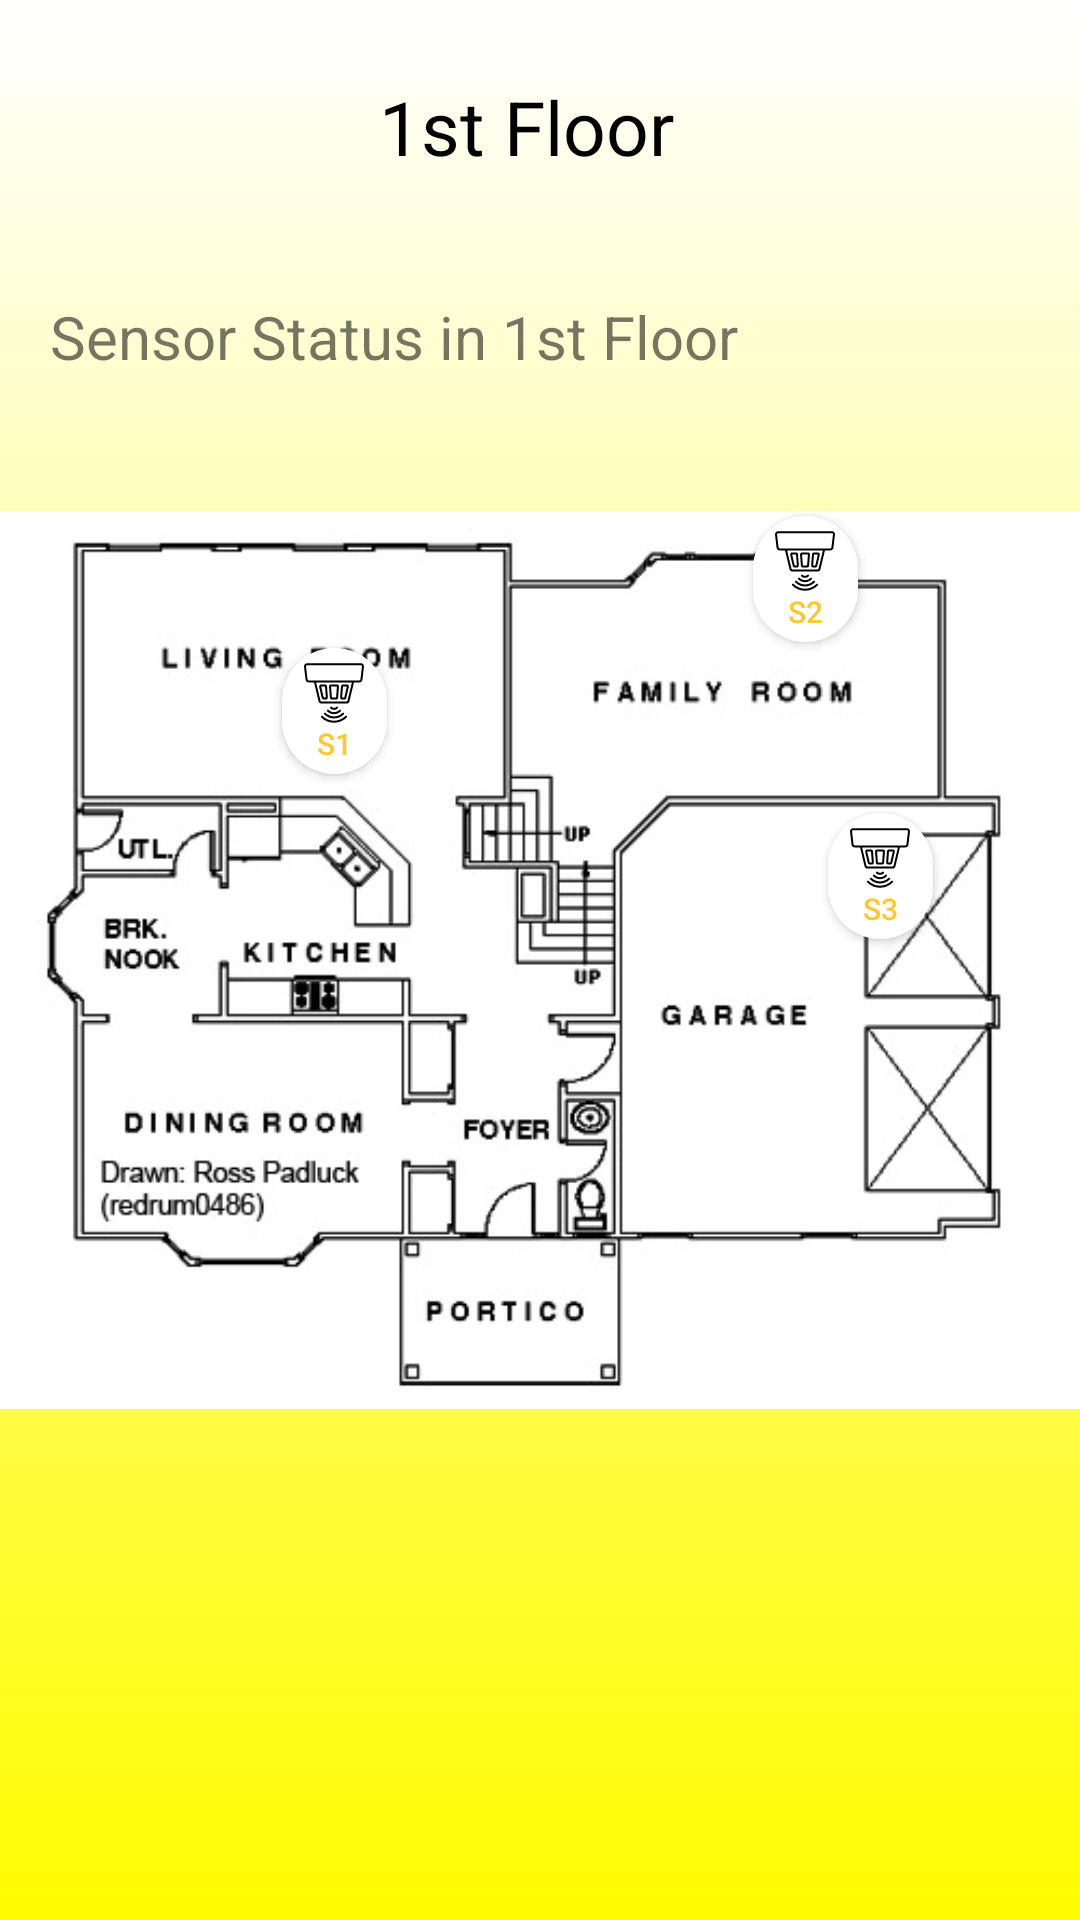

Reconstruct the res/layout file that produces this screen, plus the resources it refers to.
<!-- AndroidManifest.xml: application theme AppTheme -->
<!-- res/layout/floor_1st.xml -->
<?xml version="1.0" encoding="utf-8"?>
<androidx.constraintlayout.widget.ConstraintLayout xmlns:android="http://schemas.android.com/apk/res/android"
    xmlns:app="http://schemas.android.com/apk/res-auto"
    xmlns:tools="http://schemas.android.com/tools"
    android:layout_width="match_parent"
    android:layout_height="match_parent"
    android:background="@drawable/gradient_background2"
    tools:context=".Floor1">



    <TextView
        android:id="@+id/titlefloor1"
        android:layout_width="106dp"
        android:layout_height="36dp"
        android:text="1st Floor"
        android:textColor="#000000"
        android:textSize="25sp"
        app:layout_constraintBottom_toBottomOf="parent"
        app:layout_constraintEnd_toEndOf="parent"
        app:layout_constraintHorizontal_bias="0.497"
        app:layout_constraintStart_toStartOf="parent"
        app:layout_constraintTop_toTopOf="parent"
        app:layout_constraintVertical_bias="0.042" />


    <TextView
        android:id="@+id/title2floor1"
        android:layout_width="wrap_content"
        android:layout_height="wrap_content"
        android:text="Sensor Status in 1st Floor"
        android:textSize="20sp"
        app:layout_constraintBottom_toBottomOf="parent"
        app:layout_constraintEnd_toEndOf="parent"
        app:layout_constraintHorizontal_bias="0.128"
        app:layout_constraintStart_toStartOf="parent"
        app:layout_constraintTop_toTopOf="parent"
        app:layout_constraintVertical_bias="0.161" />

    <FrameLayout
        android:layout_width="match_parent"
        android:layout_height="match_parent"
        tools:layout_editor_absoluteX="16dp"
        tools:layout_editor_absoluteY="-345dp">
        <ImageView
            android:id="@+id/imageView2"
            android:layout_width="match_parent"
            android:layout_height="340dp"
            android:layout_gravity="center"
            app:layout_constraintBottom_toBottomOf="parent"
            app:layout_constraintEnd_toEndOf="parent"
            app:layout_constraintHorizontal_bias="0.428"
            app:layout_constraintStart_toStartOf="parent"
            app:layout_constraintTop_toTopOf="parent"
            app:layout_constraintVertical_bias="0.46"
            android:src="@drawable/plan" />

        <FrameLayout
            android:layout_width="match_parent"
            android:layout_height="338dp"
            android:layout_gravity="center">


            <Button
                android:id="@+id/sensorStatus2"
                android:layout_width="35dp"
                android:layout_height="42dp"
                android:layout_alignParentStart="true"
                android:layout_alignParentTop="true"
                android:layout_alignParentEnd="true"
                android:layout_alignParentBottom="true"
                android:layout_marginStart="251dp"
                android:layout_marginTop="21dp"
                android:layout_marginEnd="125dp"
                android:layout_marginBottom="488dp"
                android:background="@drawable/btn_style"
                android:drawableTop="@drawable/ic_smoke_detector2"
                android:onClick="OnclickS2"
                android:paddingTop="5dip"
                android:paddingBottom="5dip"
                android:text="S2"
                android:textColor="#FDC830"
                android:textSize="10dp"
                app:layout_constraintBottom_toBottomOf="parent"
                app:layout_constraintEnd_toEndOf="parent"
                app:layout_constraintHorizontal_bias="0.678"
                app:layout_constraintStart_toStartOf="parent"
                app:layout_constraintTop_toTopOf="parent"
                app:layout_constraintVertical_bias="0.525" />

            <Button
                android:id="@+id/sensorStatus3"
                android:layout_width="35dp"
                android:layout_height="42dp"
                android:layout_alignParentStart="true"
                android:layout_alignParentTop="true"
                android:layout_alignParentEnd="true"
                android:layout_alignParentBottom="true"
                android:layout_marginStart="276dp"
                android:layout_marginTop="120dp"
                android:layout_marginEnd="100dp"
                android:layout_marginBottom="297dp"
                android:background="@drawable/btn_style"
                android:drawableTop="@drawable/ic_smoke_detector2"
                android:onClick="OnclickS3"
                android:paddingTop="5dip"
                android:paddingBottom="5dip"
                android:text="S3"
                android:textColor="#FDC830"
                android:textSize="10dp"
                app:layout_constraintBottom_toBottomOf="parent"
                app:layout_constraintEnd_toEndOf="parent"
                app:layout_constraintHorizontal_bias="0.686"
                app:layout_constraintStart_toStartOf="parent"
                app:layout_constraintTop_toTopOf="parent"
                app:layout_constraintVertical_bias="0.462" />

            <Button
                android:id="@+id/sensorStatus"
                android:layout_width="35dp"
                android:layout_height="42dp"
                android:layout_alignParentStart="true"
                android:layout_alignParentTop="true"
                android:layout_alignParentEnd="true"
                android:layout_alignParentBottom="true"
                android:layout_marginStart="94dp"
                android:layout_marginTop="65dp"
                android:layout_marginEnd="286dp"
                android:layout_marginBottom="443dp"
                android:background="@drawable/btn_style"
                android:drawableTop="@drawable/ic_smoke_detector2"
                android:onClick="OnclickS1"
                android:paddingTop="5dip"
                android:paddingBottom="5dip"
                android:text="S1"
                android:textColor="#FDC830"
                android:textSize="10dp"
                app:layout_constraintBottom_toBottomOf="parent"
                app:layout_constraintEnd_toEndOf="parent"
                app:layout_constraintHorizontal_bias="0.25"
                app:layout_constraintStart_toStartOf="parent"
                app:layout_constraintTop_toTopOf="parent"
                app:layout_constraintVertical_bias="0.357" />

        </FrameLayout>
    </FrameLayout>


</androidx.constraintlayout.widget.ConstraintLayout>
<!-- resources referenced by this layout -->
<resources>
  <!-- drawable btn_style (drawable) -->
  <?xml version="1.0" encoding="utf-8"?>
  <selector xmlns:android="http://schemas.android.com/apk/res/android">
      <item>
          <shape
              android:shape="rectangle">
              <corners
                  android:bottomLeftRadius="20dp"
                  android:topLeftRadius="20dp"
                  android:topRightRadius="20dp"
                  android:bottomRightRadius="20dp"
                  android:radius="10dp"
                  />
              <solid android:color="#FFFFFF" />
          </shape>
  
      </item>
      <item
          android:state_pressed="true">
          <shape android:shape="rectangle">
              <corners
                  android:bottomLeftRadius="20dp"
                  android:topLeftRadius="20dp"
                  android:topRightRadius="20dp"
                  android:bottomRightRadius="20dp"
                  android:radius="10dp"
                  />
              <solid android:color="#1A1816" />
          </shape>
  
      </item>
  </selector>
  <!-- drawable gradient_background2 (drawable) -->
  <?xml version="1.0" encoding="utf-8"?>
  <selector xmlns:android="http://schemas.android.com/apk/res/android">
      <item>
          <shape>
              <gradient
                  android:angle="90"
                  android:startColor="#fffc00"
                  android:endColor="#ffffff"
                  android:type="linear"
                  />
          </shape>
      </item>
  </selector>
  <!-- drawable ic_smoke_detector2: vector/xml drawable (drawable, 3882 chars, omitted) -->
  <!-- drawable plan: jpg bitmap (drawable, 73161 bytes) -->
  <style name="AppTheme" parent="Theme.AppCompat.Light.NoActionBar">
          
          <item name="colorPrimary">@color/colorPrimary</item>
          <item name="colorPrimaryDark">@color/colorPrimaryDark</item>
          <item name="colorAccent">@color/colorAccent</item>
      </style>
  <!-- not gathered from this repository: default colours our renderer supplied (Android Studio template values) -->
  <color name="colorPrimary">#FF6200EE</color>
  <color name="colorPrimaryDark">#FF3700B3</color>
  <color name="colorAccent">#FF03DAC5</color>
</resources>
